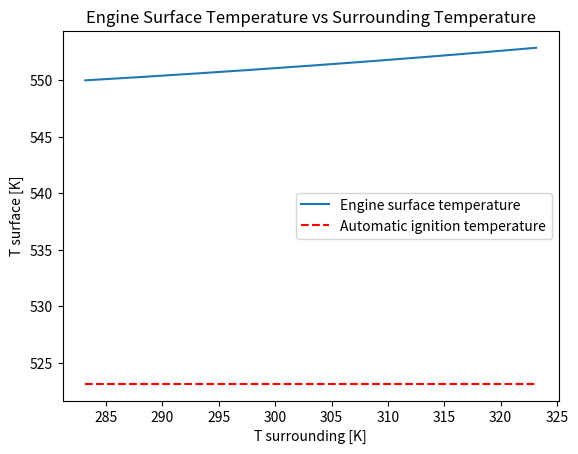
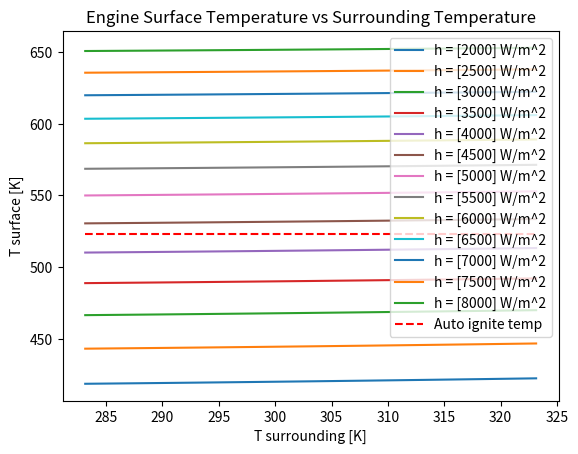
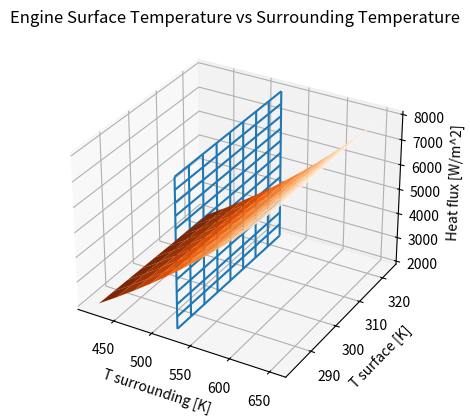

Generate these figures, in order, with matplotlib:
"""
[redacted]
September 29, 2020
ME 113 - Project 1
[redacted]
"""
# Modified into functions as of May 25, 2021

import matplotlib.pyplot as plt
import numpy as np
from mpl_toolkits.mplot3d import Axes3D

""" ----- CONSTANTS ----- """
EMISSIVITY = 0.3 # unitless
BOLTZMANN = 5.67 * pow(10, -8) # W/m^2/K^4
HEAT_TRANSFER_COEFF = 15 # W/m^2
Q_COND = 5000 # W/m^2
T_SURR = 40 + 273.15 # K

AUTO_IGNITION_TEMP = 250 + 273.15 # K
MAX_ENGINE_SURFACE_TEMP = 200 + 273.15 # K

C4 = EMISSIVITY * BOLTZMANN
C3 = 0
C2 = 0
C1 = HEAT_TRANSFER_COEFF

X_LABEL = "T surrounding [K]"
Y_LABEL = "T surface [K]"
Z_LABEL = "Heat flux [W/m^2]"
GRAPH_TITLE = "Engine Surface Temperature vs Surrounding Temperature"
DASHES = "---------------------------------------------------------------------"

"""
Project Notes
    (Q conduction dot) = (Q convection dot) + (Q radiation dot)
    After some algebra and use of thermodynamic formulas...

    0 = (HEAT_TRANSFER_COEFF) * (Ts - Tsurr) + (EMISSIVITY) * (BOLTZMANN) * (Ts^4 - Tsurr^4) - (Q conduction dot)
    0 = (C4 * Ts^4) + (C3 * Ts^3) + (C2 * Ts^2) + (C1 * Ts) + (C0)
    0 = (C4 * Ts^4) + (0) + (0) + (C1 * Ts) + (C0)
    0 = (C4 * Ts^4) + (C1 * Ts) + (C0)

    Where
        C4 = EMISSIVITY * BOLTZMANN
        C1 = HEAT_TRANSFER_COEFF
        C0 = -(HEAT_TRANSFER_COEFF) * (Tsurr) - (EMISSIVITY) * (BOLTZMANN) * (Tsurr)^4 - (Q conduction dot)
"""

def set_c0(t_surr_current, q_cond_current):
    """ c0 is the only variable changing in the polynomial equation """
    c0 = -(HEAT_TRANSFER_COEFF * T_SURR) - (EMISSIVITY * BOLTZMANN * pow(t_surr_current, 4)) - q_cond_current
    return c0

def thermodynamics(c0_current):
    poly = [C4, C3, C2, C1, c0_current]
    t_s_mat = np.roots(poly)
    t_s = t_s_mat[3]
    t_s_real = np.real(t_s)
    return t_s_real

def partA():
    c0_a = set_c0(T_SURR, Q_COND)
    t_s_real_a = thermodynamics(c0_a)
    print(DASHES)
    print("PART A")
    print("Given surrounding temperature: {0} K".format(T_SURR))
    print("Surface temperature: {0:.4f} K".format(t_s_real_a))
    print("Autoignition temperature: {} K".format(AUTO_IGNITION_TEMP))
    if(t_s_real_a > AUTO_IGNITION_TEMP):
        print("Oil on the engine is at risk of igniting due to engine surface temperature.")
    else:
        print("Oil on the engine is not at risk of igniting due to engine surface temperature.")
    print(DASHES, "\n")

def partB(q_cond_current=Q_COND):
    t_s_b_values = []
    t_surr_b_values = []
    for i in range(9):
        t_surr_b = (i * 5) + 273.15 + 10 # incrementing by 10K every loop, changed compared to original
        t_surr_b_values.append(t_surr_b)
        c0_b = set_c0(t_surr_b, q_cond_current)
        t_s_real_b = thermodynamics(c0_b)
        t_s_b_values.append(t_s_real_b)
        print("{0}. Surrounding temperature: {1} K. Surface temperature {2:.4f} K".format(i, t_surr_b, t_s_real_b))
    
    return t_s_b_values, t_surr_b_values

def partB_graph(t_s_b_vals, t_surr_b_vals):
    """ Graphing portion """
    plt.figure()
    plt.xlabel(X_LABEL)
    plt.ylabel(Y_LABEL)
    plt.title(GRAPH_TITLE)
    auto_ignite_list = [AUTO_IGNITION_TEMP] * len(t_s_b_vals)
    plt.plot(t_surr_b_vals, t_s_b_vals, label="Engine surface temperature")
    plt.plot(t_surr_b_vals, auto_ignite_list, 'r--', label="Automatic ignition temperature")
    plt.legend()
    plt.show()
    print(DASHES, "\n")

def partC():
    print(DASHES)
    print("PART C")
    heat_flux_2d = [] # 2d list
    t_s_2d = [] # 2d list
    t_surr_2d = [] # 2d list
    q_cond_c_start = 2000 # W/m^2 , changed compared to original

    for k in range (13):
        heat_flux_list = []
        q_cond_c = q_cond_c_start + k * 500 # Incrementing conductivity by 500 each loop
        heat_flux_list.append(q_cond_c)
        print("Heat flux {0} w/m^2".format(q_cond_c))
        t_s_c_values, t_surr_c_values = partB(q_cond_c)
        t_s_2d.append(t_s_c_values)
        t_surr_2d.append(t_surr_c_values)
        heat_flux_2d.append(heat_flux_list)
        auto_ignite_list = [AUTO_IGNITION_TEMP] * len(t_s_c_values)
        print("---")
    auto_ignite_list_2d = [auto_ignite_list] * len(t_s_2d)
    return t_s_2d, t_surr_2d, auto_ignite_list_2d, heat_flux_2d

def partC_graph(t_s_2d, t_surr_2d, auto_ignite_list_2d, heat_flux):
    # 2D Graph
    plt.figure()
    plt.xlabel(X_LABEL)
    plt.ylabel(Y_LABEL)
    plt.title(GRAPH_TITLE)
    for i in range(len(auto_ignite_list_2d)):
        plt.plot(t_surr_2d[i], t_s_2d[i], label="h = {0} W/m^2".format(heat_flux[i]))
    plt.plot(t_surr_2d[i], auto_ignite_list_2d[i], 'r--', label="Auto ignite temp")
    plt.legend(loc='upper right')
    plt.show()

    # 3D Graph
    fig = plt.figure()
    ax = fig.add_subplot(111, projection='3d')
    ax.set_xlabel(X_LABEL)
    ax.set_ylabel(Y_LABEL)
    ax.set_zlabel(Z_LABEL)
    ax.plot_surface(t_s_2d, t_surr_2d, np.array(heat_flux), cmap="Oranges_r") 
    ax.plot_wireframe(auto_ignite_list_2d, t_surr_2d, np.array(heat_flux))
    plt.title(GRAPH_TITLE)
    plt.show()
    print(DASHES, "\n")

""" MAIN """
partA()

t_s_b, t_surr_b = partB()
partB_graph(t_s_b, t_surr_b)

t_s_c, t_surr_c, ignite, heat = partC()
partC_graph(t_s_c, t_surr_c, ignite, heat)